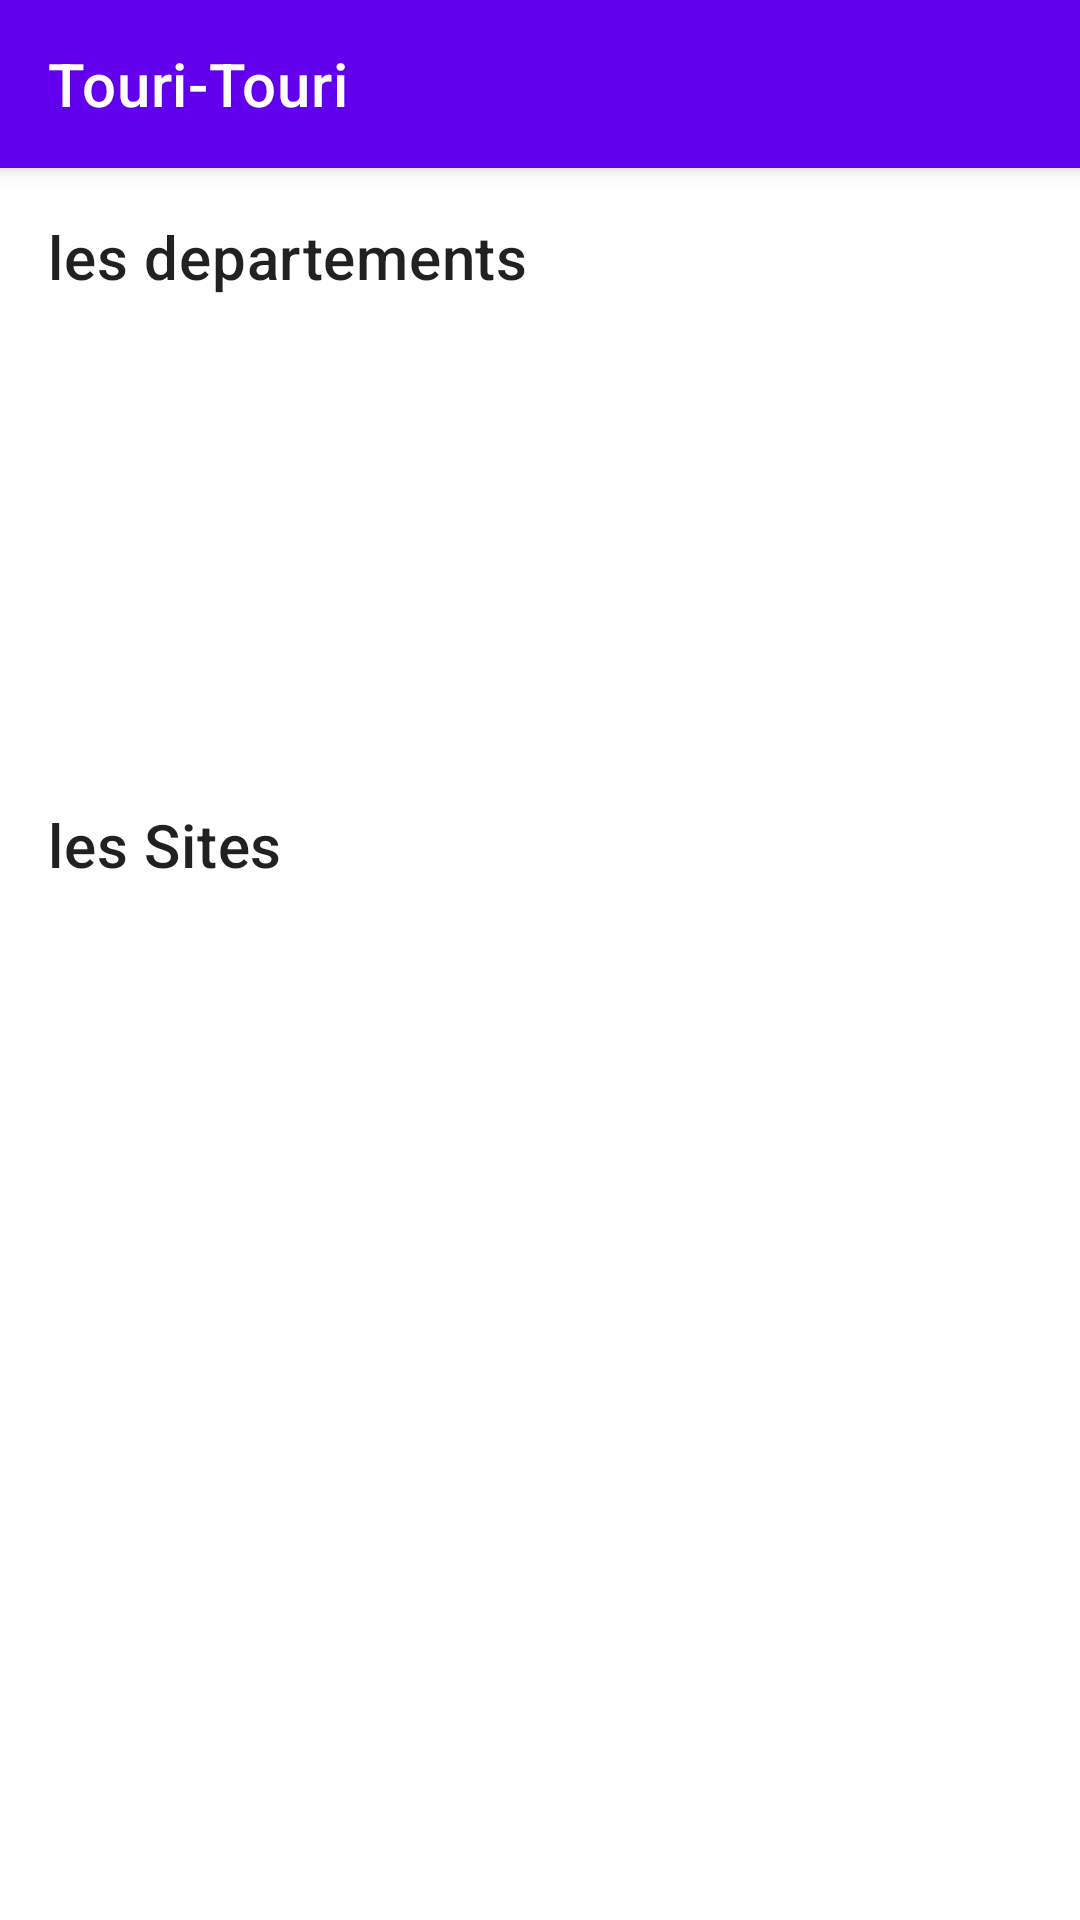

Produce the Android XML layout that renders to this screen, including the resource entries it uses.
<!-- AndroidManifest.xml: application theme Theme.TrTr -->
<!-- res/layout/activity_accueil.xml -->
<?xml version="1.0" encoding="utf-8"?>
<androidx.constraintlayout.widget.ConstraintLayout
    xmlns:android="http://schemas.android.com/apk/res/android"
    xmlns:app="http://schemas.android.com/apk/res-auto"
    xmlns:tools="http://schemas.android.com/tools"
    android:layout_width="match_parent"
    android:layout_height="match_parent"
    tools:context=".views.AccueilActivity">

        <com.google.android.material.appbar.MaterialToolbar
            android:id="@+id/topAppBar"
            android:layout_width="match_parent"
            android:layout_height="?attr/actionBarSize"
            style="@style/Widget.MaterialComponents.Toolbar.Primary"
            app:layout_constraintTop_toTopOf="parent"
            app:layout_constraintRight_toRightOf="parent"
            app:layout_constraintLeft_toLeftOf="parent"
            app:title="@string/app_name"/>

    <androidx.core.widget.NestedScrollView
        android:layout_width="match_parent"
        android:layout_height="match_parent"
        android:layout_marginTop="?attr/actionBarSize"
        android:orientation="vertical"
        android:padding="@dimen/m8"
        android:fillViewport="true"
        app:layout_constraintRight_toRightOf="parent"
        app:layout_constraintLeft_toLeftOf="parent"
        app:layout_constraintTop_toBottomOf="@id/topAppBar">
        <LinearLayout
            android:layout_width="match_parent"
            android:layout_height="wrap_content"
            android:padding="@dimen/m8"
            android:orientation="vertical">

            <TextView
                android:layout_width="match_parent"
                android:layout_height="wrap_content"
                android:text="@string/les_departements"
                android:textAppearance="?textAppearanceHeadline6"
                android:layout_marginBottom="@dimen/m8"/>

            <androidx.recyclerview.widget.RecyclerView
                android:layout_width="match_parent"
                android:layout_height="wrap_content"
                android:id="@+id/recDepartement"
                android:layout_marginBottom="@dimen/m16"/>

            <LinearLayout
                android:layout_width="match_parent"
                android:layout_height="wrap_content"
                android:gravity="center_vertical"
                android:layout_gravity="center"
                android:orientation="horizontal">

                <TextView
                    android:layout_width="match_parent"
                    android:layout_height="wrap_content"
                    android:layout_gravity="center"
                    android:layout_weight="1"
                    android:gravity="center_vertical"
                    android:layout_marginBottom="@dimen/m8"
                    android:textAppearance="?textAppearanceHeadline6"
                    android:text="@string/les_sites"/>

                <com.google.android.material.button.MaterialButton
                    android:layout_width="@dimen/s150"
                    android:gravity="center_vertical"
                    android:layout_gravity="end"
                    android:text="@string/voir"
                    android:id="@+id/allSiteBtn"
                    android:textAppearance="?textAppearanceBody2"
                    android:textColor="@android:color/black"
                    android:backgroundTint="@color/browser_actions_bg_grey"
                    android:layout_height="wrap_content"/>
            </LinearLayout>

            <androidx.recyclerview.widget.RecyclerView
                android:layout_width="match_parent"
                android:layout_height="wrap_content"
                android:id="@+id/recSites"
                android:layout_marginBottom="@dimen/m8"/>

        </LinearLayout>


    </androidx.core.widget.NestedScrollView>

</androidx.constraintlayout.widget.ConstraintLayout>
<!-- resources referenced by this layout -->
<resources>
  <dimen name="m16">16dp</dimen>
  <dimen name="m8">8dp</dimen>
  <string name="app_name">Touri-Touri</string>
  <string name="les_departements">les departements</string>
  <string name="les_sites">les Sites</string>
  <string name="voir">voir tout nos sites</string>
  <style name="Theme.TrTr" parent="Theme.MaterialComponents.DayNight.DarkActionBar">
          
          <item name="colorPrimary">@color/purple_500</item>
          <item name="colorPrimaryVariant">@color/purple_700</item>
          <item name="colorOnPrimary">@color/white</item>
          
          <item name="colorSecondary">@color/teal_200</item>
          <item name="colorSecondaryVariant">@color/teal_700</item>
          <item name="colorOnSecondary">@color/black</item>
          
          <item name="android:statusBarColor" tools:targetApi="l">?attr/colorPrimaryVariant</item>
          
      </style>
  <color name="purple_500">#FF6200EE</color>
  <color name="purple_700">#FF3700B3</color>
  <color name="white">#FFFFFFFF</color>
  <color name="teal_200">#FF03DAC5</color>
  <color name="teal_700">#FF018786</color>
  <color name="black">#FF000000</color>
</resources>
